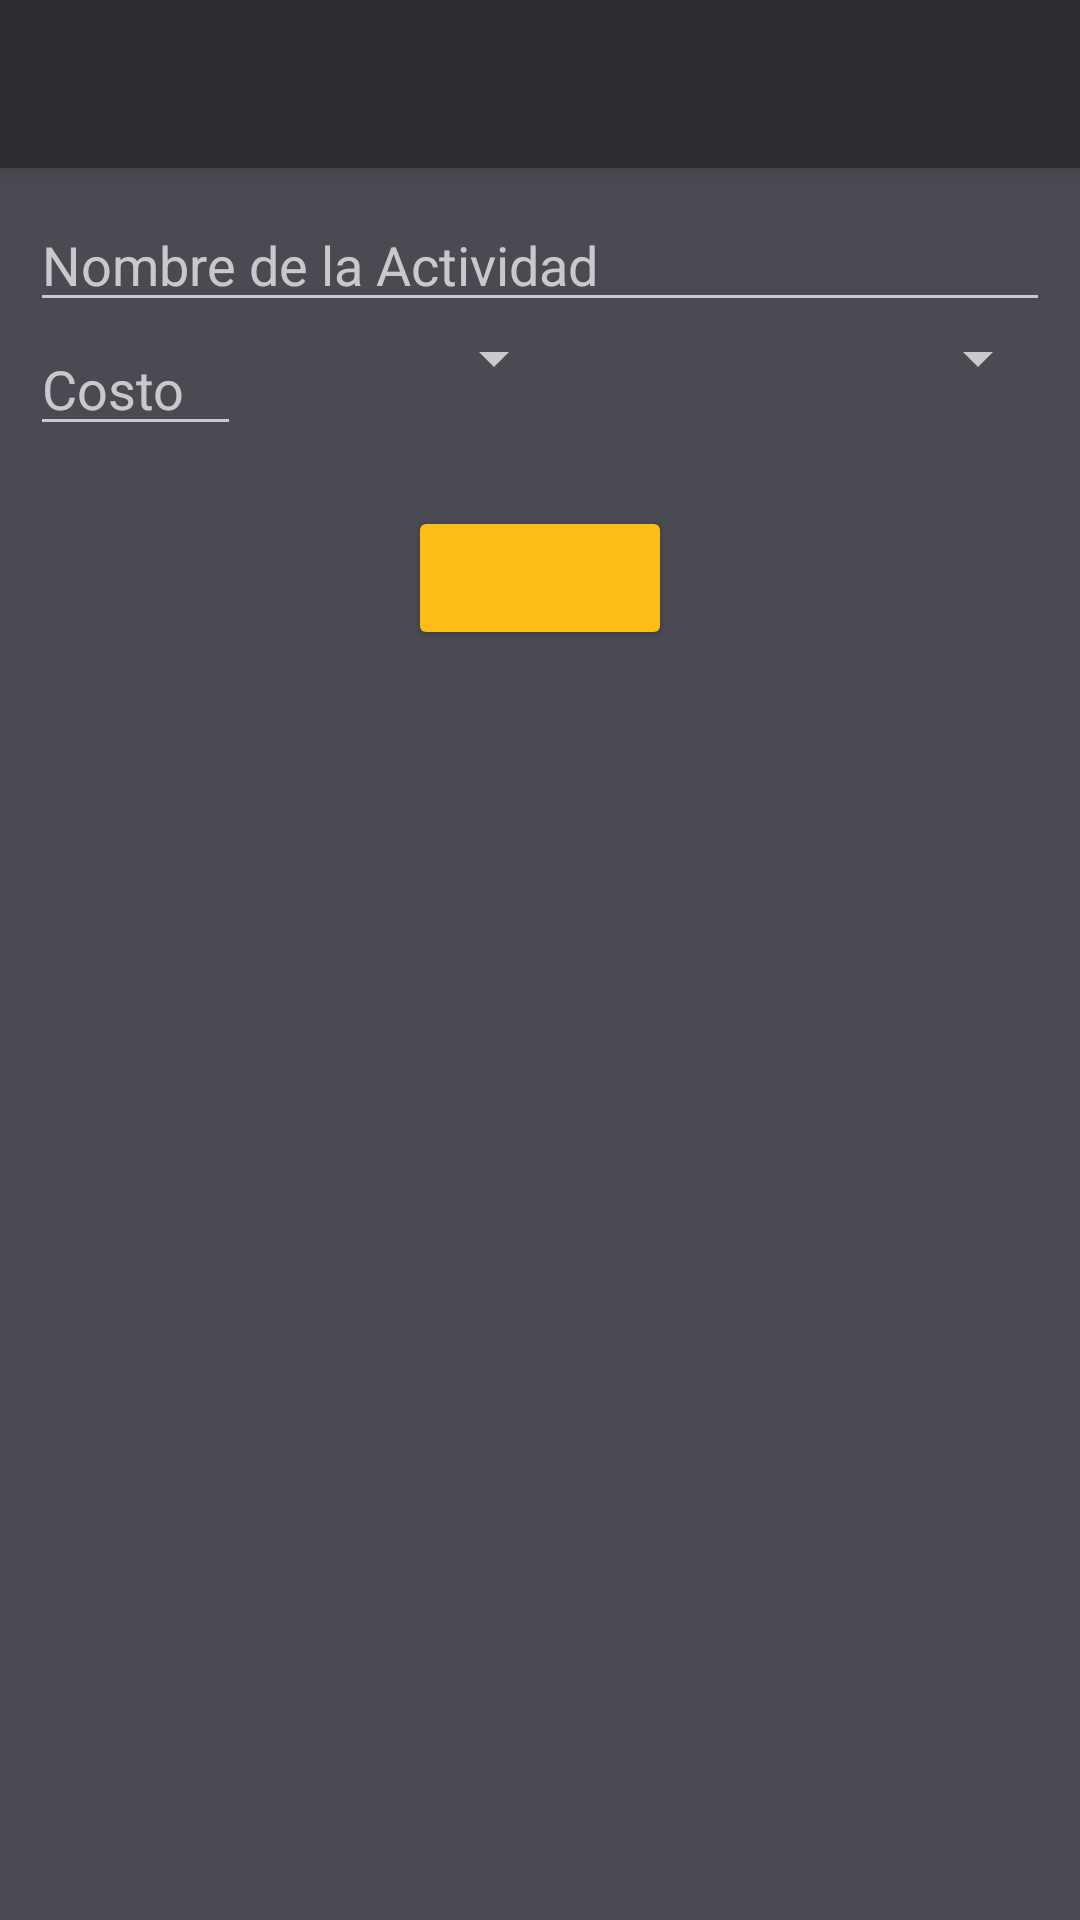

Produce the Android XML layout that renders to this screen, including the resource entries it uses.
<!-- AndroidManifest.xml: application theme CustomAppTheme -->
<!-- res/layout/activity_management_act.xml -->
<?xml version="1.0" encoding="utf-8"?>
<LinearLayout xmlns:android="http://schemas.android.com/apk/res/android"
    xmlns:tools="http://schemas.android.com/tools"
    android:layout_width="match_parent"
    android:layout_height="match_parent"
    android:orientation="vertical"
    android:background="@color/colorBackground"
    tools:context="home.lernesto.budgetquick.InsertActActivity">

    <include
        android:id="@+id/appbar_insert_act"
        layout="@layout/toolbar_action_bar" />

    <ScrollView
        android:layout_width="match_parent"
        android:layout_height="wrap_content">

        <LinearLayout
            android:layout_width="match_parent"
            android:layout_height="wrap_content"
            android:orientation="vertical"
            android:padding="@dimen/activity_vertical_margin">

            <EditText
                android:id="@+id/edit_name_act"
                android:layout_width="match_parent"
                android:layout_height="wrap_content"
                android:hint="@string/name_act"
                android:inputType="textCapWords"
                android:autofillHints="@string/name_act" />

            <LinearLayout
                android:layout_width="match_parent"
                android:layout_height="wrap_content">

                <EditText
                    android:id="@+id/edit_price"
                    android:layout_width="0dp"
                    android:layout_height="wrap_content"
                    android:layout_marginEnd="@dimen/elements_insert_act_margin_horizontal"
                    android:layout_weight="1"
                    android:autofillHints="@string/price"
                    android:hint="@string/price"
                    android:inputType="number"
                    android:maxLength="6" />

                <Spinner
                    android:id="@+id/spinner_um"
                    android:layout_width="0dp"
                    android:layout_height="wrap_content"
                    android:layout_marginEnd="@dimen/elements_insert_act_margin_horizontal"
                    android:layout_weight="1.25" />

                <Spinner
                    android:id="@+id/spinner_cat_insert"
                    android:layout_width="0dp"
                    android:layout_height="wrap_content"
                    android:layout_weight="2" />
            </LinearLayout>

        <Button
            android:id="@+id/button_ok_insert_act"
            android:layout_width="wrap_content"
            android:layout_height="wrap_content"
            android:layout_gravity="center_horizontal"
            android:layout_marginTop="@dimen/elements_insert_act_margin_vertical"
            style="@style/Widget.AppCompat.Button.Colored" />
        </LinearLayout>
    </ScrollView>
</LinearLayout>
<!-- res/layout/toolbar_action_bar.xml (included above) -->
<?xml version="1.0" encoding="utf-8"?>
<androidx.appcompat.widget.Toolbar
    xmlns:android="http://schemas.android.com/apk/res/android"
    xmlns:app="http://schemas.android.com/apk/res-auto"
    xmlns:tools="http://schemas.android.com/tools"
    android:layout_height="wrap_content"
    android:layout_width="match_parent"
    android:minHeight="?attr/actionBarSize"
    android:background="?attr/colorPrimary"
    tools:ignore="UnusedAttribute"
    android:elevation="@dimen/toolbar_action_bar_elevation"
    android:theme="@style/ThemeOverlay.AppCompat.Dark.ActionBar"
    app:popupTheme="@style/ThemeOverlay.AppCompat.Light">
</androidx.appcompat.widget.Toolbar>
<!-- resources referenced by this layout -->
<resources>
  <color name="colorBackground">#4a4b52</color>
  <dimen name="activity_vertical_margin">10dp</dimen>
  <dimen name="elements_insert_act_margin_horizontal">20dp</dimen>
  <dimen name="elements_insert_act_margin_vertical">20dp</dimen>
  <dimen name="toolbar_action_bar_elevation">4dp</dimen>
  <string name="name_act">Nombre de la Actividad</string>
  <string name="price">Costo</string>
  <style name="CustomAppTheme" parent="Theme.AppCompat.NoActionBar">
          <item name="colorPrimary">@color/colorPrimary</item>
          <item name="colorPrimaryDark">@color/colorPrimaryDark</item>
          <item name="colorAccent">@color/colorAccent</item>
          <item name="android:colorBackground">@color/colorBackground</item>
      </style>
  <color name="colorPrimary">#2d2e33</color>
  <color name="colorPrimaryDark">#FF000000</color>
  <color name="colorAccent">#febd16</color>
</resources>
